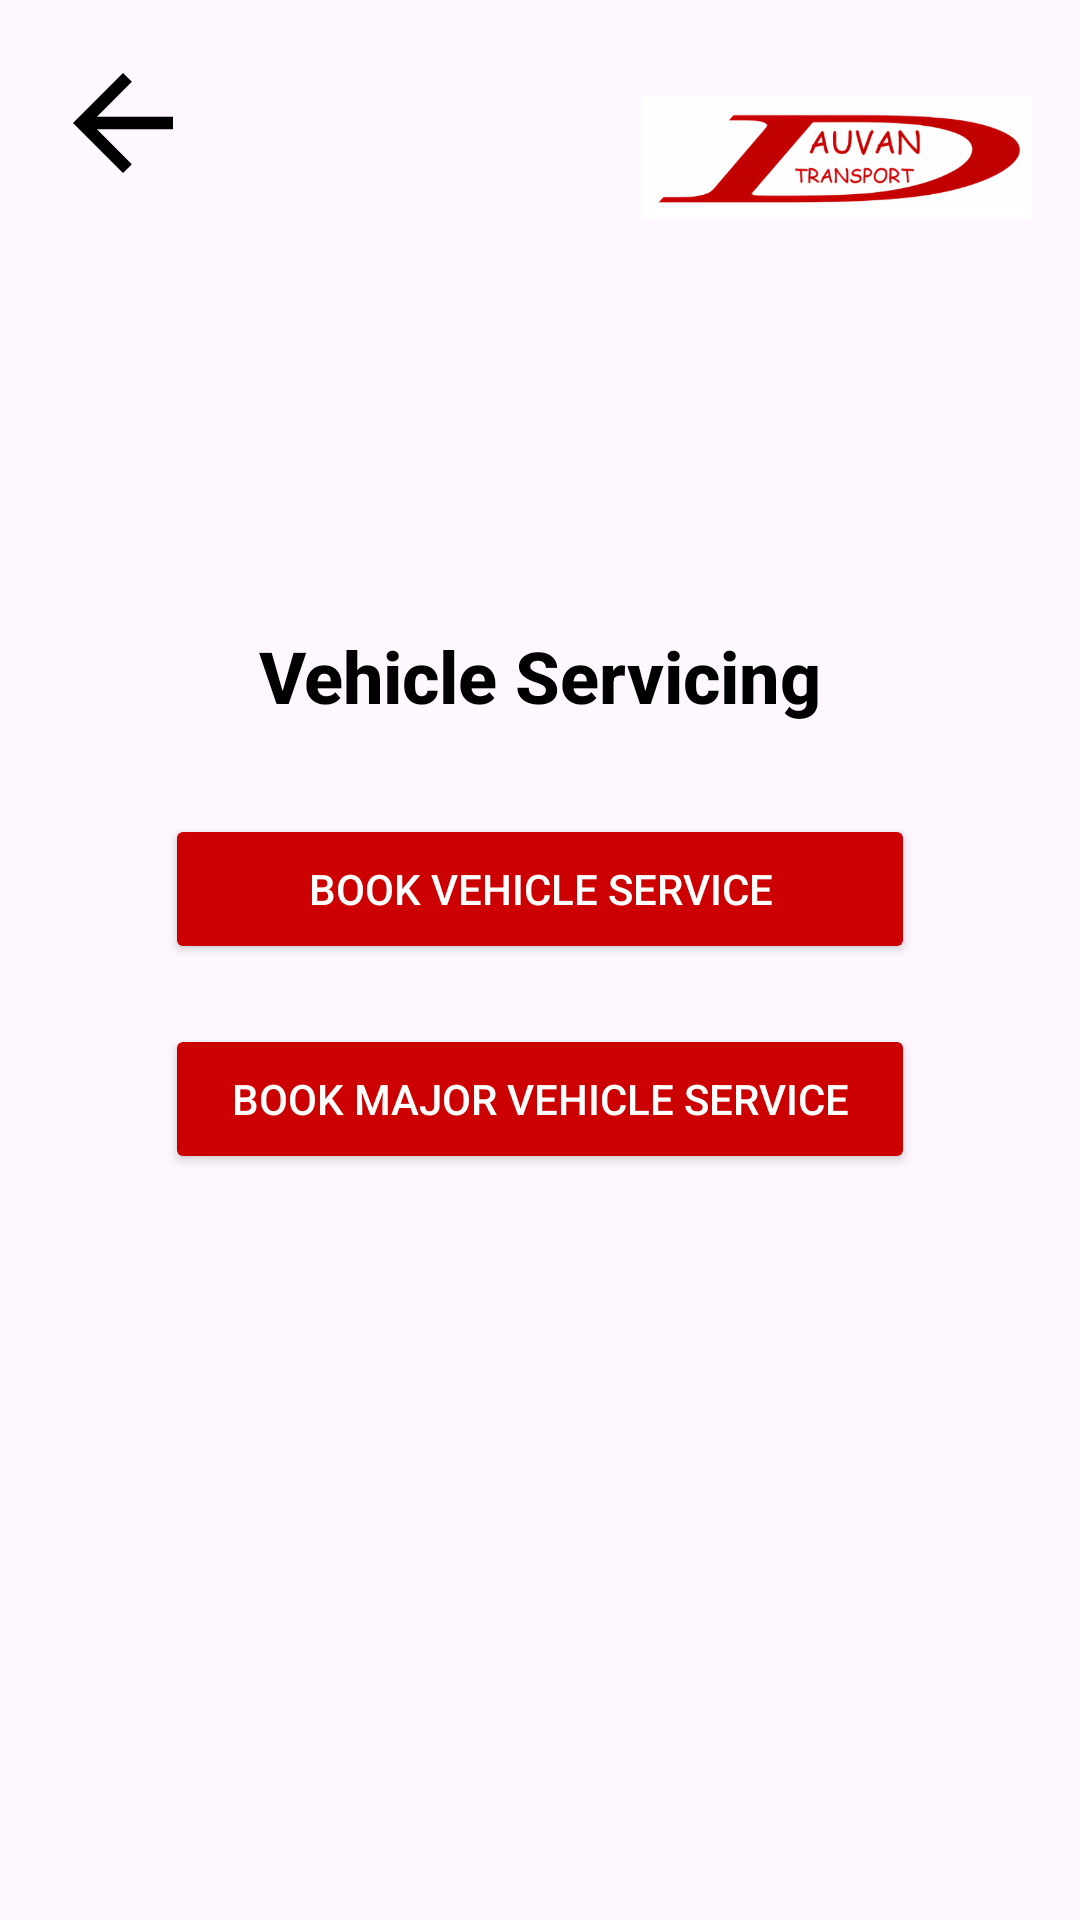

Layout XML and referenced resources for this Android screen:
<!-- AndroidManifest.xml: application theme Theme.Latest_try_dauvan_app -->
<!-- res/layout/main_vehicle_service_screen.xml -->
<?xml version="1.0" encoding="utf-8"?>

<androidx.constraintlayout.widget.ConstraintLayout xmlns:android="http://schemas.android.com/apk/res/android"
    xmlns:app="http://schemas.android.com/apk/res-auto"
    xmlns:tools="http://schemas.android.com/tools"
    android:layout_width="match_parent"
    android:layout_height="match_parent"
    android:layout_marginTop="25dp"
    tools:context=".MainVehicleScreen">

    <ImageButton
        android:id="@+id/back_button"
        android:layout_width="wrap_content"
        android:layout_height="wrap_content"
        android:layout_margin="16dp"
        android:background="?attr/selectableItemBackgroundBorderless"
        android:contentDescription="@string/back_arrow"
        android:src="@drawable/baseline_arrow_back_24"
        app:layout_constraintStart_toStartOf="parent"
        app:layout_constraintTop_toTopOf="parent" />


    
    <ImageView
        android:id="@+id/logoImage"
        android:layout_width="130dp"
        android:layout_height="73dp"
        android:layout_margin="16dp"
        android:contentDescription="@string/logo"
        android:src="@drawable/plaindauvanlogo"
        app:layout_constraintEnd_toEndOf="parent"
        app:layout_constraintTop_toTopOf="parent" />

    
    <TextView
        android:id="@+id/welcomeMessage"
        android:layout_width="wrap_content"
        android:layout_height="wrap_content"
        android:fontFamily="sans-serif-medium"
        android:text="@string/vehicle_servicing"
        android:layout_marginTop="110dp"
        android:textStyle="bold"
        android:textColor="#000000"
        android:textSize="24sp"
        android:padding="10dp"
        android:textAlignment="center"
        app:layout_constraintEnd_toEndOf="parent"
        app:layout_constraintStart_toStartOf="parent"
        app:layout_constraintTop_toBottomOf="@+id/logoImage" />



    
    <Button
        android:id="@+id/normalServiceButton"
        android:layout_width="250dp"
        android:layout_height="50dp"
        android:layout_marginTop="20dp"
        android:backgroundTint="@android:color/holo_red_dark"
        android:text="@string/book_vehicle_service"
        android:textColor="@android:color/white"
        app:layout_constraintEnd_toEndOf="parent"
        app:layout_constraintStart_toStartOf="parent"
        app:layout_constraintTop_toBottomOf="@id/welcomeMessage" />

    <Button
        android:id="@+id/majorServiceButton"
        android:layout_width="250dp"
        android:layout_height="50dp"
        android:layout_marginTop="20dp"
        android:backgroundTint="@android:color/holo_red_dark"
        android:text="@string/book_major_vehicle_service"
        android:textColor="@android:color/white"
        app:layout_constraintEnd_toEndOf="parent"
        app:layout_constraintStart_toStartOf="parent"
        app:layout_constraintTop_toBottomOf="@id/normalServiceButton" />

</androidx.constraintlayout.widget.ConstraintLayout>
<!-- resources referenced by this layout -->
<resources>
  <!-- drawable baseline_arrow_back_24 (drawable) -->
  <vector xmlns:android="http://schemas.android.com/apk/res/android" android:autoMirrored="true" android:height="50dp" android:tint="#000000" android:viewportHeight="24" android:viewportWidth="24" android:width="50dp">
        
      <path android:fillColor="@android:color/white" android:pathData="M20,11H7.83l5.59,-5.59L12,4l-8,8 8,8 1.41,-1.41L7.83,13H20v-2z"/>
      
  </vector>
  <!-- drawable plaindauvanlogo: png bitmap (drawable, 60076 bytes) -->
  <string name="back_arrow">back arrow</string>
  <string name="book_major_vehicle_service">Book Major Vehicle Service</string>
  <string name="book_vehicle_service">Book Vehicle Service</string>
  <string name="logo">Logo</string>
  <string name="vehicle_servicing">Vehicle Servicing</string>
  <style name="Theme.Latest_try_dauvan_app" parent="Base.Theme.Latest_try_dauvan_app" />
  <style name="Base.Theme.Latest_try_dauvan_app" parent="Theme.Material3.DayNight.NoActionBar">
          
          
      </style>
</resources>
